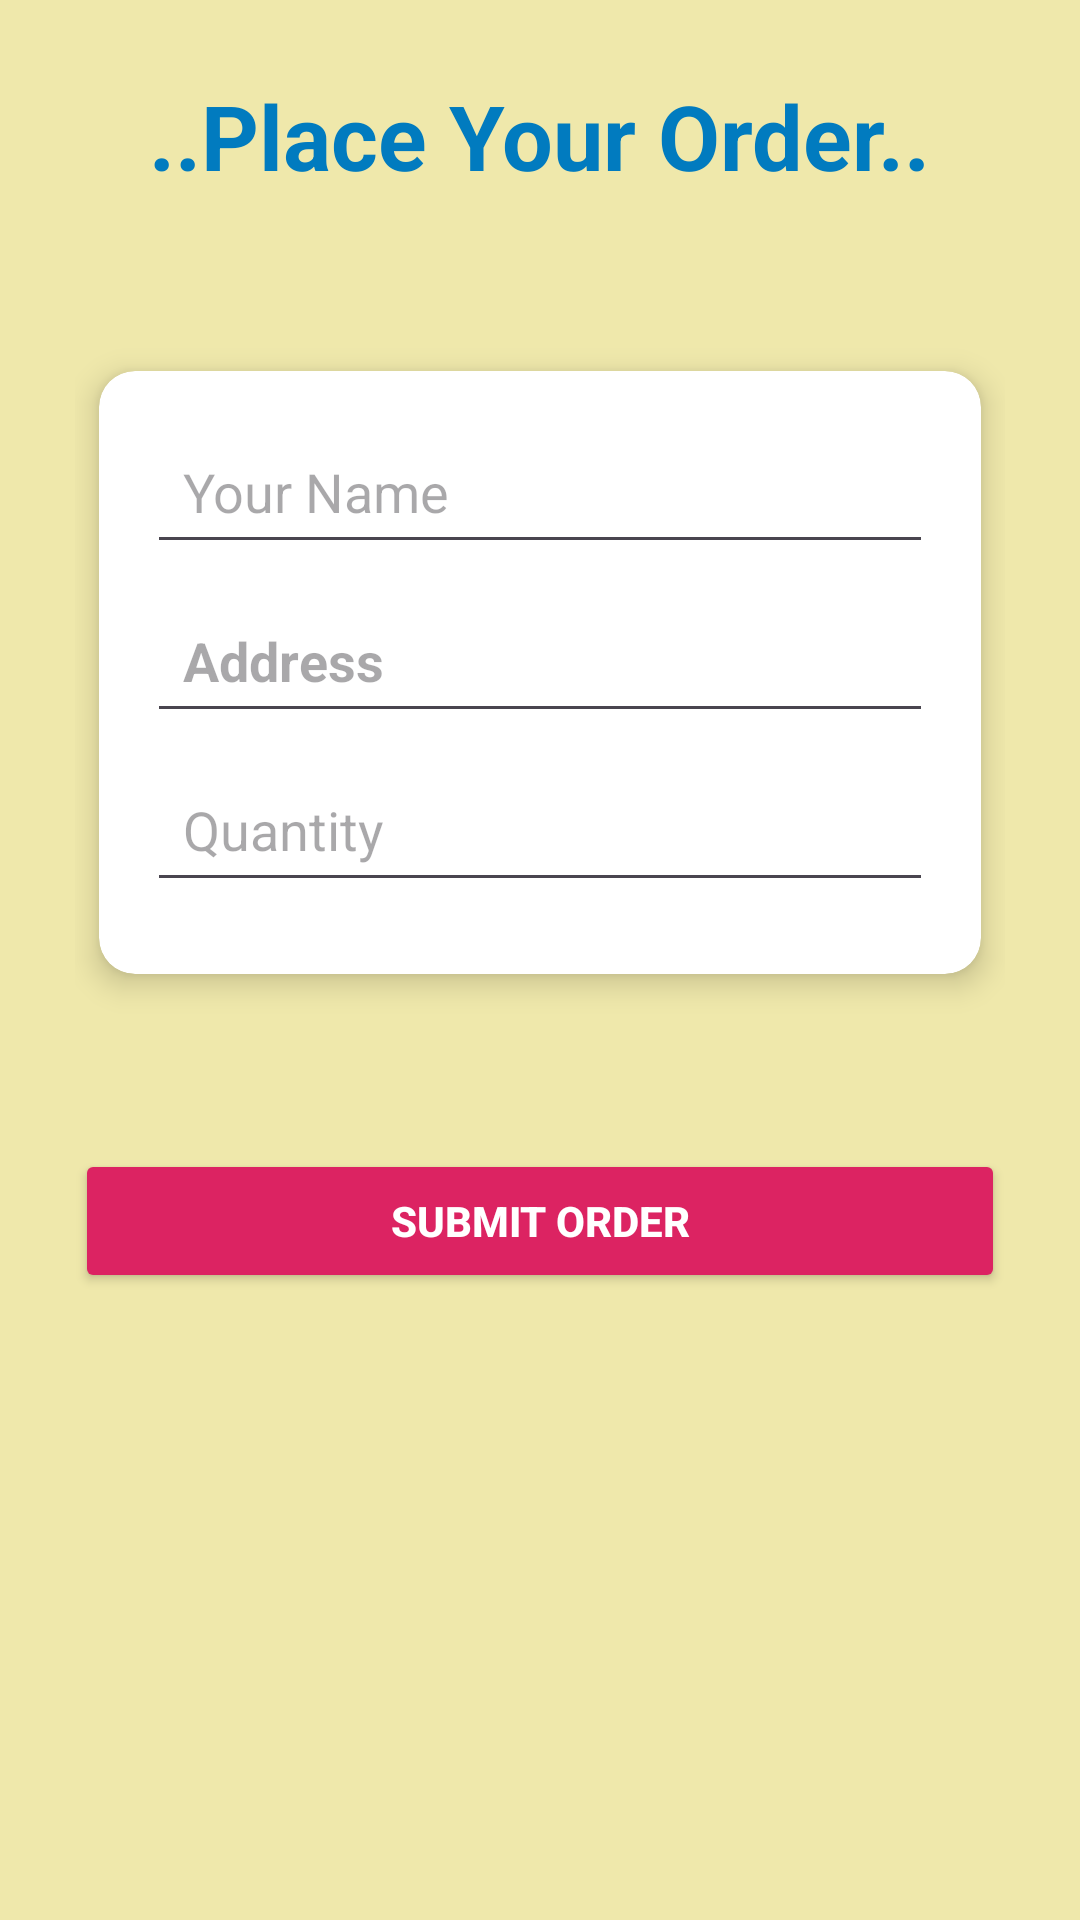

This screen was rendered from an Android layout file. Write that file and the resources it references.
<!-- AndroidManifest.xml: application theme Theme.CameraRent -->
<!-- res/layout/activity_order_form.xml -->
<?xml version="1.0" encoding="utf-8"?>
<androidx.constraintlayout.widget.ConstraintLayout xmlns:android="http://schemas.android.com/apk/res/android"
    xmlns:app="http://schemas.android.com/apk/res-auto"
    xmlns:tools="http://schemas.android.com/tools"
    android:layout_width="match_parent"
    android:layout_height="match_parent"
    android:background="#EFE8AB"
    tools:context=".OrderFormActivity"
    android:padding="25dp">

    
    <TextView
        android:id="@+id/orderFormTitle"
        android:layout_width="wrap_content"
        android:layout_height="wrap_content"
        android:text="..Place Your Order.."

        android:textSize="30sp"
        android:textStyle="bold"
        android:textColor="@color/colorPrimary"
        app:layout_constraintTop_toTopOf="parent"
        app:layout_constraintStart_toStartOf="parent"
        app:layout_constraintEnd_toEndOf="parent"
        android:layout_marginBottom="16dp" />

    
    <androidx.cardview.widget.CardView
        android:layout_width="0dp"
        android:layout_height="wrap_content"
        android:layout_margin="8dp"
        app:cardCornerRadius="12dp"
        app:cardElevation="6dp"
        app:layout_constraintTop_toBottomOf="@id/orderFormTitle"
        app:layout_constraintStart_toStartOf="parent"
        app:layout_constraintEnd_toEndOf="parent"
        app:layout_constraintBottom_toTopOf="@id/submitOrderButton">

        <LinearLayout
            android:layout_width="match_parent"
            android:layout_height="wrap_content"
            android:orientation="vertical"
            android:padding="16dp">

            
            <EditText
                android:id="@+id/customerName"
                android:layout_width="match_parent"
                android:layout_height="wrap_content"
                android:hint="Your Name"
                android:inputType="textPersonName"
                android:padding="12dp"
                android:layout_marginBottom="8dp" />

            
            <EditText
                android:id="@+id/address"
                android:layout_width="match_parent"
                android:layout_height="wrap_content"
                android:hint="Address"
                android:inputType="textPostalAddress"
                android:padding="12dp"
                android:layout_marginBottom="8dp"
                android:textStyle="bold"/>

            
            <EditText
                android:id="@+id/quantity"
                android:layout_width="match_parent"
                android:layout_height="wrap_content"
                android:hint="Quantity"
                android:inputType="number"
                android:padding="12dp"
                android:layout_marginBottom="8dp" />

        </LinearLayout>
    </androidx.cardview.widget.CardView>

    
    <Button
        android:id="@+id/submitOrderButton"
        android:layout_width="0dp"
        android:layout_height="wrap_content"
        android:layout_marginBottom="184dp"
        android:text="Submit Order"
        android:backgroundTint="#DC2362"
        android:textColor="@android:color/white"        android:textStyle="bold"
        app:layout_constraintBottom_toBottomOf="parent"
        app:layout_constraintEnd_toEndOf="parent"
        app:layout_constraintHorizontal_bias="0.25"
        app:layout_constraintStart_toStartOf="parent" />

</androidx.constraintlayout.widget.ConstraintLayout>
<!-- resources referenced by this layout -->
<resources>
  <color name="colorPrimary">#017BBF</color>
  <style name="Theme.CameraRent" parent="Base.Theme.CameraRent" />
  <style name="Base.Theme.CameraRent" parent="Theme.Material3.DayNight.NoActionBar">
          
          
      </style>
</resources>
